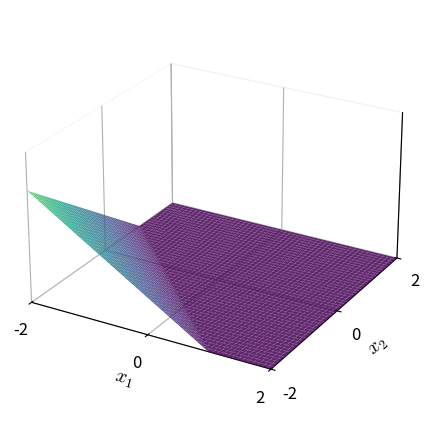

Write the Python code that produced this figure. (Note: this script raises an exception after producing the figure.)
"""
Generate 5 matched 3D surface plots for the 'compositions of ReLU(s)' slide.

4 individual ReLU surfaces + their sum, all in a unified viridis style
matching the lecture's other 3D plots.

Output PNGs go directly into the slide images folder.
"""

import numpy as np
import matplotlib
matplotlib.use("Agg")
import matplotlib.pyplot as plt
import os

OUTDIR = os.path.join(
    os.path.expanduser("~"),
    "code/slides/390/spring26-slides/slides_introml-sp26-lec05/introml-sp26-lec05",
)

matplotlib.rcParams.update({
    'font.size': 12,
    'axes.labelsize': 14,
    'mathtext.fontset': 'cm',
    'figure.facecolor': 'white',
})

FIGSIZE = (5.5, 4.5)
PAD = dict(left=0.02, right=0.92, bottom=0.05, top=0.95)

# ReLU coefficients (from the existing slide images)
RELUS = [
    ([-1.0, -1.0], -1.0),   # ReLU(-x1 - x2 - 1)
    ([ 1.0, -1.0], -0.5),   # ReLU( x1 - x2 - 0.5)
    ([-1.0,  1.0], -0.5),   # ReLU(-x1 + x2 - 0.5)
    ([ 1.0,  1.0],  0.0),   # ReLU( x1 + x2)
]


def relu(z):
    return np.maximum(z, 0)


def make_surface(ax, Z, z_max):
    """Draw a viridis surface normalized to [0, z_max]."""
    norm = plt.Normalize(vmin=0, vmax=z_max)
    ax.plot_surface(
        X1, X2, Z,
        facecolors=plt.cm.viridis(norm(Z)),
        alpha=0.85,
        edgecolor='none',
        antialiased=True,
        shade=False,
    )


def style_ax(ax, z_max):
    ax.set_xlabel('$x_1$', labelpad=4)
    ax.set_ylabel('$x_2$', labelpad=4)
    ax.set_xlim(-2, 2)
    ax.set_ylim(-2, 2)
    ax.set_zlim(0, z_max)
    ax.set_xticks([-2, 0, 2])
    ax.set_yticks([-2, 0, 2])
    ax.set_zticks([])
    ax.set_box_aspect([1, 1, 0.6])
    ax.view_init(elev=25, azim=-60)
    ax.xaxis.pane.fill = False
    ax.yaxis.pane.fill = False
    ax.zaxis.pane.fill = False
    ax.grid(True, color='#e0e0e0', linewidth=0.5)


N = 200
g = np.linspace(-2, 2, N)
X1, X2 = np.meshgrid(g, g)

# Compute all individual surfaces and the sum
surfaces = []
for (w, b) in RELUS:
    Z = relu(w[0] * X1 + w[1] * X2 + b)
    surfaces.append(Z)

Z_sum = sum(surfaces)
z_max_sum = float(Z_sum.max())
# Use same z_max for all plots so color scale is consistent
z_max = z_max_sum

# --- Individual plots ---
for i, Z in enumerate(surfaces, start=1):
    fig = plt.figure(figsize=FIGSIZE)
    ax = fig.add_subplot(111, projection='3d')
    make_surface(ax, Z, z_max)
    style_ax(ax, z_max)
    fig.subplots_adjust(**PAD)
    out = os.path.join(OUTDIR, f"relu_comp_{i}.png")
    fig.savefig(out, dpi=300, facecolor='white')
    plt.close(fig)
    print(f"Saved relu_comp_{i}.png")

# --- Sum plot ---
fig = plt.figure(figsize=FIGSIZE)
ax = fig.add_subplot(111, projection='3d')
make_surface(ax, Z_sum, z_max)
style_ax(ax, z_max)
fig.subplots_adjust(**PAD)
out = os.path.join(OUTDIR, "relu_comp_sum.png")
fig.savefig(out, dpi=300, facecolor='white')
plt.close(fig)
print("Saved relu_comp_sum.png")

print("\nDone! All 5 ReLU composition plots saved.")
